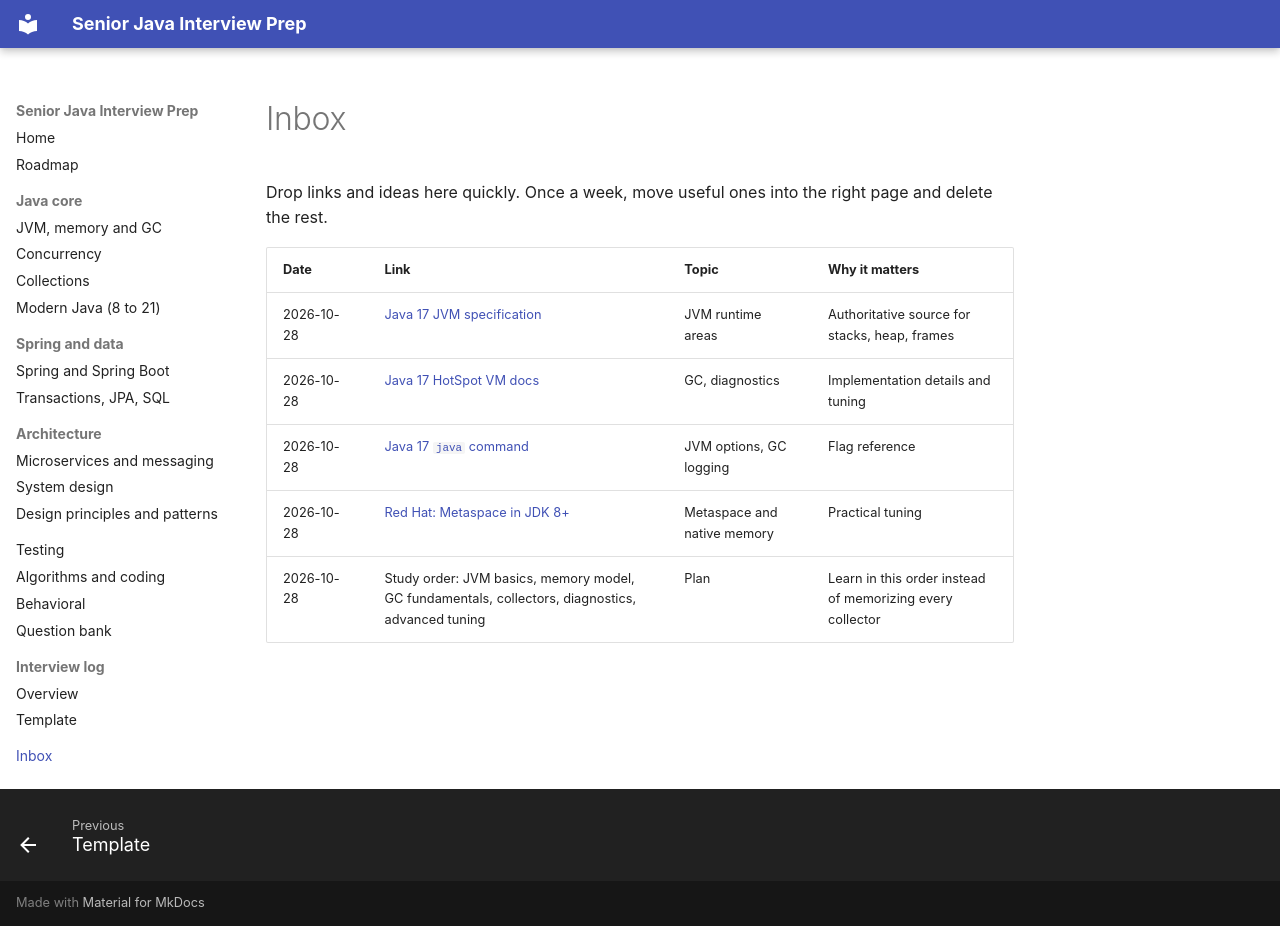

repository: Beksultan50040/interview-prep · page: inbox/index.html · generator: mkdocs

# Inbox

Drop links and ideas here quickly. Once a week, move useful ones into the right page and delete the rest.

| Date | Link | Topic | Why it matters |
|---|---|---|---|
| 2026-10-28 | [Java 17 JVM specification](https://docs.oracle.com/javase/specs/jvms/se17/html/) | JVM runtime areas | Authoritative source for stacks, heap, frames |
| 2026-10-28 | [Java 17 HotSpot VM docs](https://docs.oracle.com/en/java/javase/17/vm/) | GC, diagnostics | Implementation details and tuning |
| 2026-10-28 | [Java 17 `java` command](https://docs.oracle.com/en/java/javase/17/docs/specs/man/java.html) | JVM options, GC logging | Flag reference |
| 2026-10-28 | [Red Hat: Metaspace in JDK 8+](https://developers.redhat.com/articles/2024/07/19/metaspace-setting-and-tuning-jdk-8-applications-and-outside-containers) | Metaspace and native memory | Practical tuning |
| 2026-10-28 | Study order: JVM basics, memory model, GC fundamentals, collectors, diagnostics, advanced tuning | Plan | Learn in this order instead of memorizing every collector |
